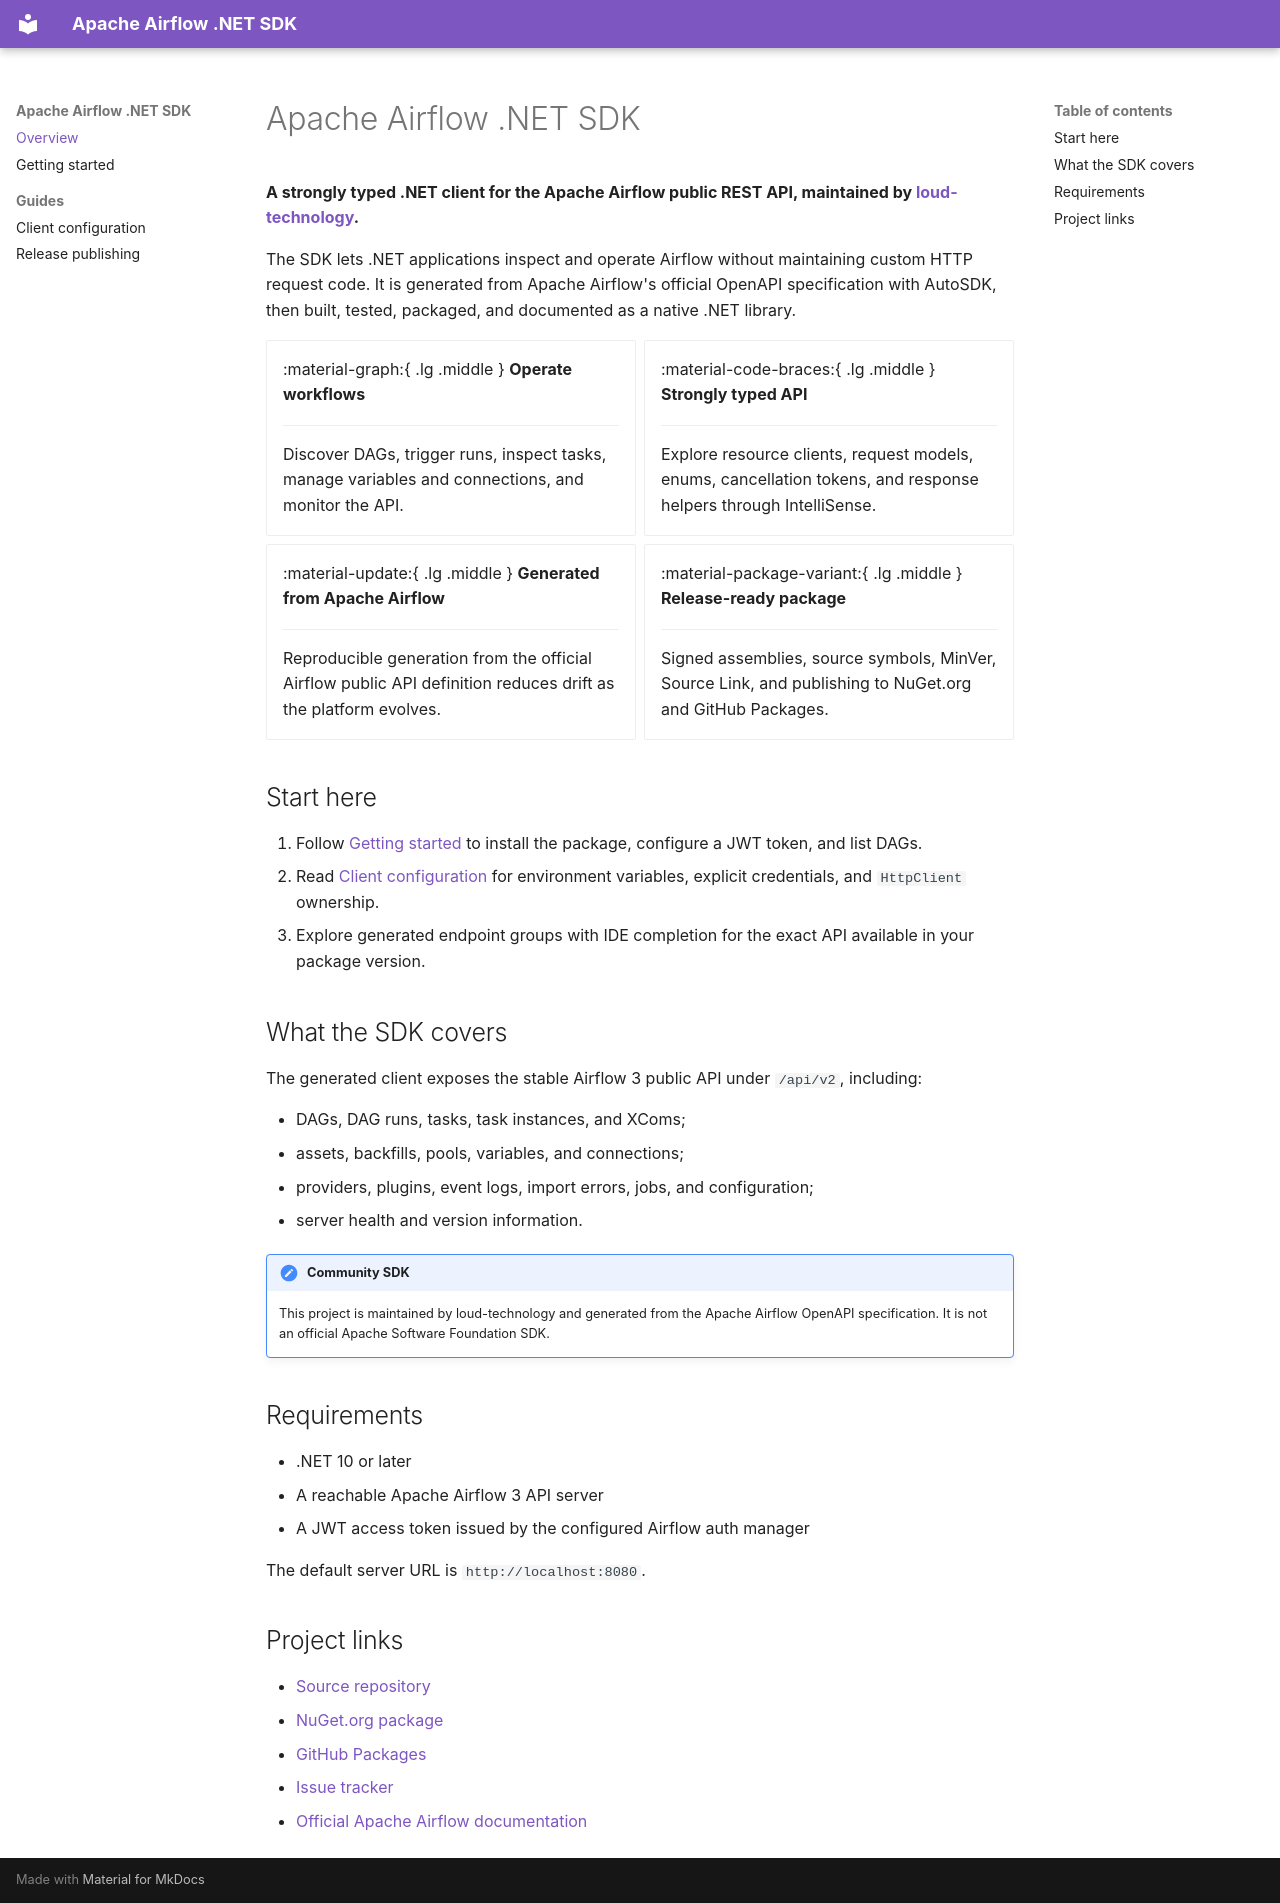

repository: loud-technology/loud-technology-airflow-sdk · page: index.html · generator: mkdocs

# Apache Airflow .NET SDK

**A strongly typed .NET client for the Apache Airflow public REST API, maintained by [loud-technology](https://github.com/loud-technology).**

The SDK lets .NET applications inspect and operate Airflow without maintaining custom HTTP request code. It is generated from Apache Airflow's official OpenAPI specification with AutoSDK, then built, tested, packaged, and documented as a native .NET library.

<div class="grid cards" markdown>

-   :material-graph:{ .lg .middle } **Operate workflows**

    ---

    Discover DAGs, trigger runs, inspect tasks, manage variables and connections, and monitor the API.

-   :material-code-braces:{ .lg .middle } **Strongly typed API**

    ---

    Explore resource clients, request models, enums, cancellation tokens, and response helpers through IntelliSense.

-   :material-update:{ .lg .middle } **Generated from Apache Airflow**

    ---

    Reproducible generation from the official Airflow public API definition reduces drift as the platform evolves.

-   :material-package-variant:{ .lg .middle } **Release-ready package**

    ---

    Signed assemblies, source symbols, MinVer, Source Link, and publishing to NuGet.org and GitHub Packages.

</div>

## Start here

1. Follow [Getting started](getting-started.md) to install the package, configure a JWT token, and list DAGs.
2. Read [Client configuration](guides/configuration.md) for environment variables, explicit credentials, and `HttpClient` ownership.
3. Explore generated endpoint groups with IDE completion for the exact API available in your package version.

## What the SDK covers

The generated client exposes the stable Airflow 3 public API under `/api/v2`, including:

- DAGs, DAG runs, tasks, task instances, and XComs;
- assets, backfills, pools, variables, and connections;
- providers, plugins, event logs, import errors, jobs, and configuration;
- server health and version information.

!!! note "Community SDK"
    This project is maintained by loud-technology and generated from the Apache Airflow OpenAPI specification. It is not an official Apache Software Foundation SDK.

## Requirements

- .NET 10 or later
- A reachable Apache Airflow 3 API server
- A JWT access token issued by the configured Airflow auth manager

The default server URL is `http://localhost:8080`.

## Project links

- [Source repository](https://github.com/loud-technology/loud-technology-airflow-sdk)
- [NuGet.org package](https://www.nuget.org/packages/Airflow/)
- [GitHub Packages](https://github.com/orgs/loud-technology/packages?repo_name=loud-technology-airflow-sdk)
- [Issue tracker](https://github.com/loud-technology/loud-technology-airflow-sdk/issues)
- [Official Apache Airflow documentation](https://airflow.apache.org/docs/)
